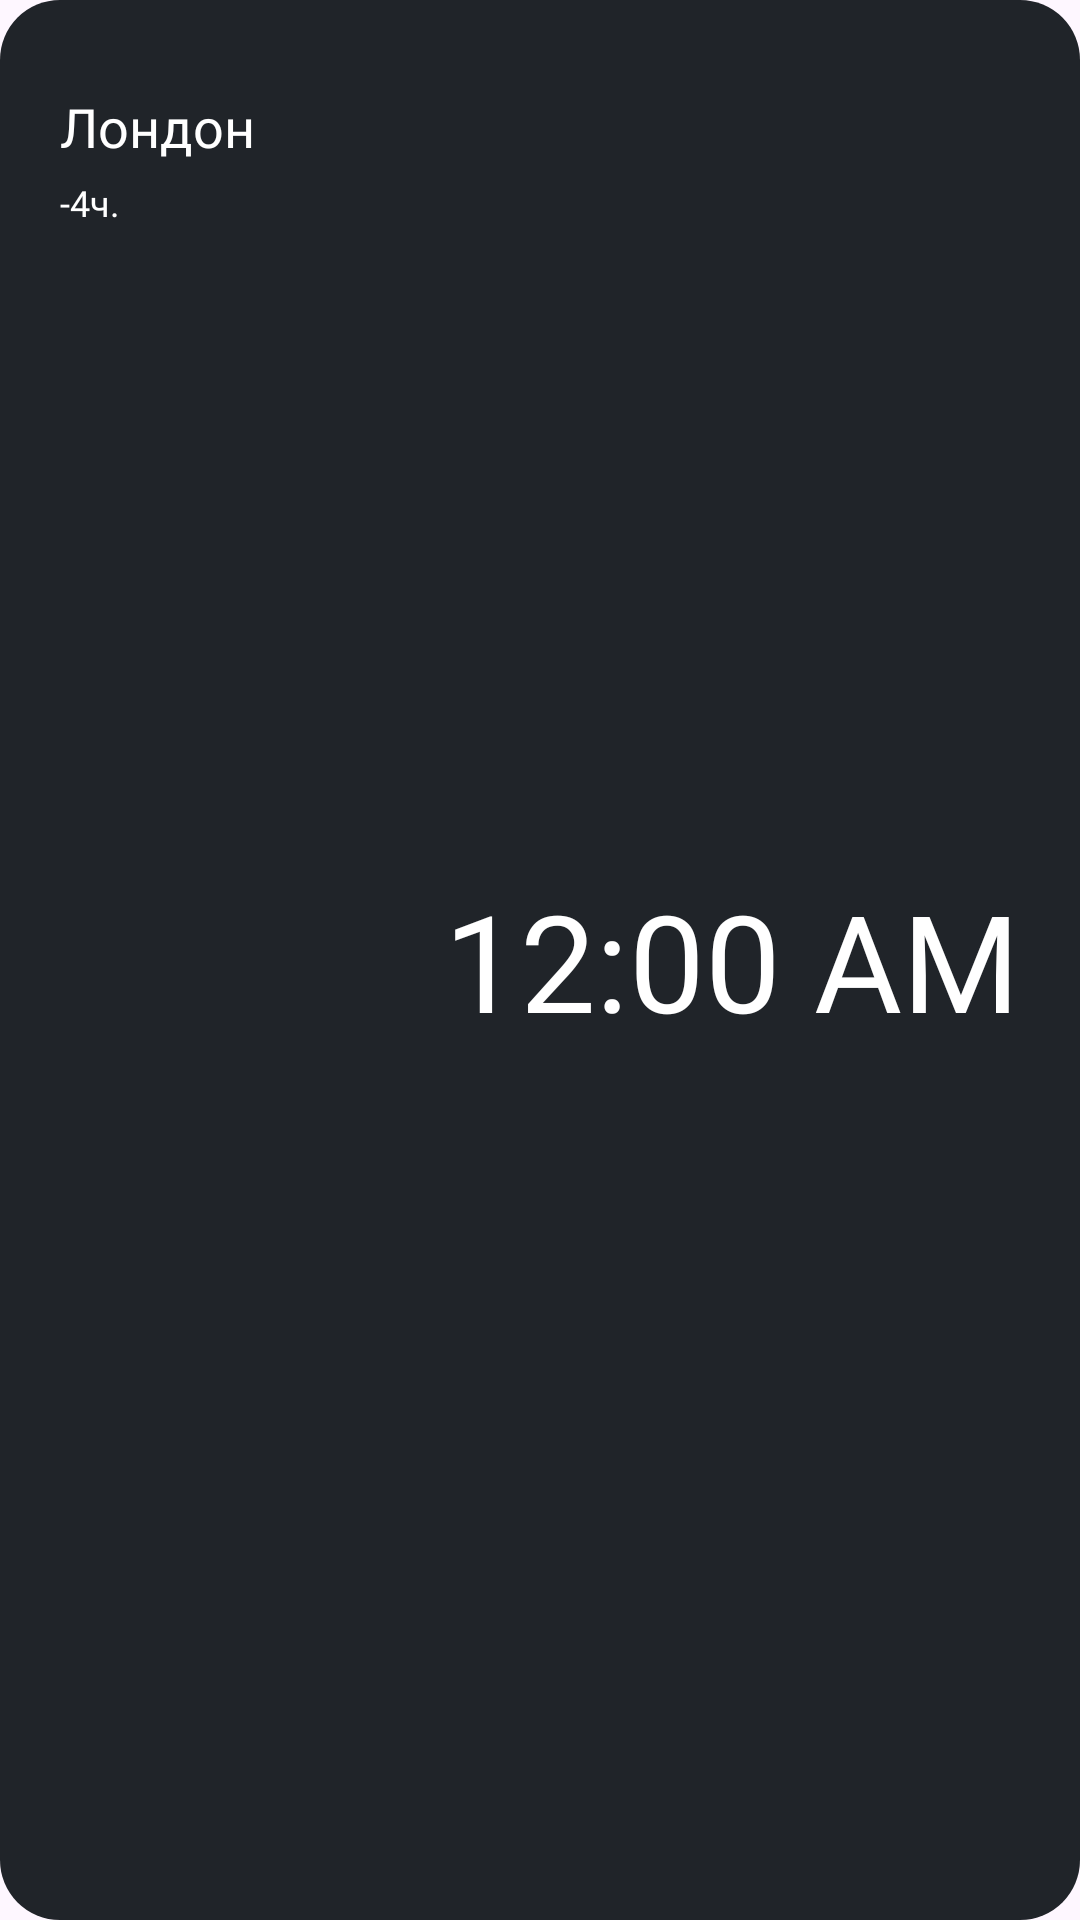

Layout XML and referenced resources for this Android screen:
<!-- AndroidManifest.xml: application theme Theme.MyAlarmApp -->
<!-- res/layout/rc_item_watch.xml -->
<?xml version="1.0" encoding="utf-8"?>
<androidx.constraintlayout.widget.ConstraintLayout xmlns:android="http://schemas.android.com/apk/res/android"
    android:layout_width="match_parent"
    xmlns:app="http://schemas.android.com/apk/res-auto"
    android:background="@drawable/bg_rc_item_alarm"
    android:layout_marginTop="6dp"
    android:layout_marginHorizontal="20dp"
    android:layout_height="110dp">

    <TextView
        android:id="@+id/tv_cityName"
        android:layout_width="wrap_content"
        android:layout_height="wrap_content"
        android:layout_marginStart="20dp"
        android:fontFamily="@font/rubik"
        android:text="Лондон"
        android:layout_marginTop="30dp"
        android:textColor="@color/white"
        android:textSize="18sp"
        app:layout_constraintStart_toStartOf="parent"
        app:layout_constraintTop_toTopOf="parent" />

    <TextView
        android:id="@+id/tv_pastTime"
        android:layout_width="wrap_content"
        android:layout_height="wrap_content"
        android:fontFamily="@font/rubik"
        android:text="-4ч."
        android:textColor="@color/white"
        android:textSize="12sp"
        android:layout_marginTop="5dp"
        app:layout_constraintTop_toBottomOf="@id/tv_cityName"
        app:layout_constraintStart_toStartOf="@id/tv_cityName"/>

    <TextClock
        android:id="@+id/tv_cityTime"
        android:layout_width="wrap_content"
        android:layout_height="wrap_content"
        android:textSize="45sp"
        android:layout_marginEnd="20dp"
        android:fontFamily="@font/rubik"
        android:textColor="@color/white"
        app:layout_constraintTop_toTopOf="parent"
        app:layout_constraintEnd_toEndOf="parent"
        app:layout_constraintBottom_toBottomOf="parent"/>


</androidx.constraintlayout.widget.ConstraintLayout>
<!-- resources referenced by this layout -->
<resources>
  <color name="white">#FFFFFFFF</color>
  <!-- drawable bg_rc_item_alarm (drawable) -->
  <?xml version="1.0" encoding="utf-8"?>
  <shape xmlns:android="http://schemas.android.com/apk/res/android">
  
  
      <solid android:color="#202429"/>
      <corners android:radius="20dp"/>
  
  </shape>
  <style name="Theme.MyAlarmApp" parent="Theme.Material3.DayNight.NoActionBar">
          
          <item name="colorPrimary">@color/purple_500</item>
          <item name="colorPrimaryVariant">@color/bg_fragments</item>
          <item name="colorOnPrimary">@color/white</item>
          
          <item name="colorSecondary">@color/teal_200</item>
          <item name="colorSecondaryVariant">@color/teal_700</item>
          <item name="colorOnSecondary">@color/black</item>
          
          <item name="android:statusBarColor">?attr/colorPrimaryVariant</item>
          
      </style>
  <color name="purple_500">#FF6200EE</color>
  <color name="bg_fragments">#181C1F</color>
  <color name="teal_200">#FF03DAC5</color>
  <color name="teal_700">#FF018786</color>
  <color name="black">#FF000000</color>
</resources>
